Run: headless pygame with SDL's dummy video driver; simulated clock (each Clock.tick advances the game by its frame time, no real sleeping); random seed 0; keys injected as events and as key.get_pressed() state; no mouse input.
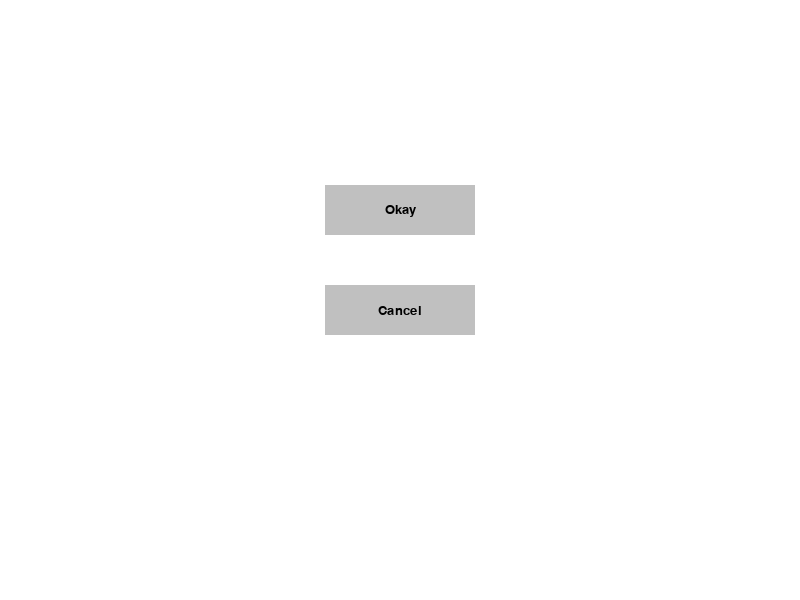
Frame 1 of 4 · flips 1–60 · no input
Frame 2 of 4 · flips 61–180 · tapped SPACE, RETURN · held RIGHT (→), D · screen unchanged from frame 1, image omitted
Frame 3 of 4 · flips 181–300 · held DOWN (↓), S · screen unchanged from frame 2, image omitted
Frame 4 of 4 · flips 301–420 · held LEFT (←), A, UP (↑), W · screen unchanged from frame 3, image omitted

The pygame program that drew these frames:

import pygame as pyg
from pygame.sprite import Sprite, Group

from abc import ABC, abstractmethod

pyg.init()
SCREEN_WIDTH = 800
SCREEN_HEIGHT = 600

center_x = SCREEN_WIDTH // 2
center_y = SCREEN_HEIGHT // 2

dsp = pyg.display.set_mode((SCREEN_WIDTH, SCREEN_HEIGHT))  # also known as the "surface"
clock = pyg.time.Clock()
FPS = 60

class GameRect(ABC):
    '''A very generic shape Rectangle'''

    def __init__(self, xpos, ypos, width, height, original_color) -> None:
        #self.xpos = xpos 
        #self.ypos = ypos
        self.xpos, self.ypos = xpos, ypos
        self.width = width
        self.height = height
        self.original_color = original_color
    
    def draw_rect(self):
        rect = pyg.Rect(self.xpos, self.ypos, self.width, self.height)
        rect.centerx = self.xpos
        rect.centery = self.ypos
        pyg.draw.rect(dsp, self.original_color, rect)
        
        return rect
    
    @abstractmethod
    def draw(self):
        pass
        
        
class Button(GameRect, Sprite):
    def __init__(self, xpos, ypos, width, height, original_color, hover_color='#808080') -> None:    
        super().__init__(xpos, ypos, width, height, original_color)
        Sprite.__init__(self)  # Initialize Sprite class

        self.hover_color = hover_color
        
        
        xpos = (SCREEN_WIDTH - width) // 2
        ypos = (SCREEN_HEIGHT - height) // 2
        


    
    def draw(self, caption, text_color='#000000',  font=None):
        self.font = font   
        self.caption = caption     
        rect = self.draw_rect()
        

        
        #rect.center = (center_x, center_y) # <-- positioning of caption inside button
        
        self.prepCaption(caption, rect,text_color)

        
        #self.text_color = text_color

        #self.hover_color = hover_color
        
    def prepCaption(self, caption, rect, text_color):
#        self.caption = caption
        #rect = self.draw_rect()
        font_obj = pyg.font.Font(self.font, 20)
        text_surface = font_obj.render(caption, True, text_color, self.original_color)
        text_rect = text_surface.get_rect(center=rect.center)
        dsp.blit(text_surface,text_rect)
        
    
btnGroup = Group()


okButton = Button(center_x, center_y + 10, 150, 50, '#C0C0C0')
#btnGroup.add(okButton)
okButton.ypos -= (okButton.height * 2)

cancelButton = Button(
    okButton.xpos, 
    okButton.ypos + 100, 
    okButton.width, 
    okButton.height, 
    #'#008000',
    okButton.original_color, 
    okButton.hover_color 
    )

btnGroup.add(okButton, cancelButton)


#getOkbtnYpos = okButton.ypos
#print(f"ok button y pos is {getOkbtnYpos}")

#okButton.draw_rect().center = (center_x, center_y)
#okButton.ypos = center_y

#okButton.draw_rect().center = (center_x,center_y)

#okButton.draw()
#okButton.test_values()

#newRect.draw(('#C0C0C0'), 0,0, 150, 50)

#newRect.rect.center = (center_x, center_y)

def game() -> None:
    while True:
        for event in pyg.event.get():
            if event.type == pyg.QUIT:
                    pyg.quit()
                    return
            elif event.type == pyg.KEYDOWN and event.key == pyg.K_q:
                pyg.quit()
                return

        dsp.fill((255, 255, 255))
        #button_group.draw(dsp)
        
        okButton.draw("Okay", ('#000000'),  None)
        cancelButton.draw("Cancel",('#000000'),  None)
        #okButton.draw("Arial")
        #okButton.prepCaption()


#        for bttn in button_group:
#            bttn.draw(center_x, center_y, ('#C0C0C0'), ('#B0B0B0'), 200, 50)
            #print(f"len of button group is  {len(button_group)}")
            
        
 #       button_group.draw(60, 60, ('#C0C0C0'), ('#B0B0B0'), 200, 50)
        
        
        pyg.display.flip()

        
        clock.tick(FPS)
    
    
    
    
game()
